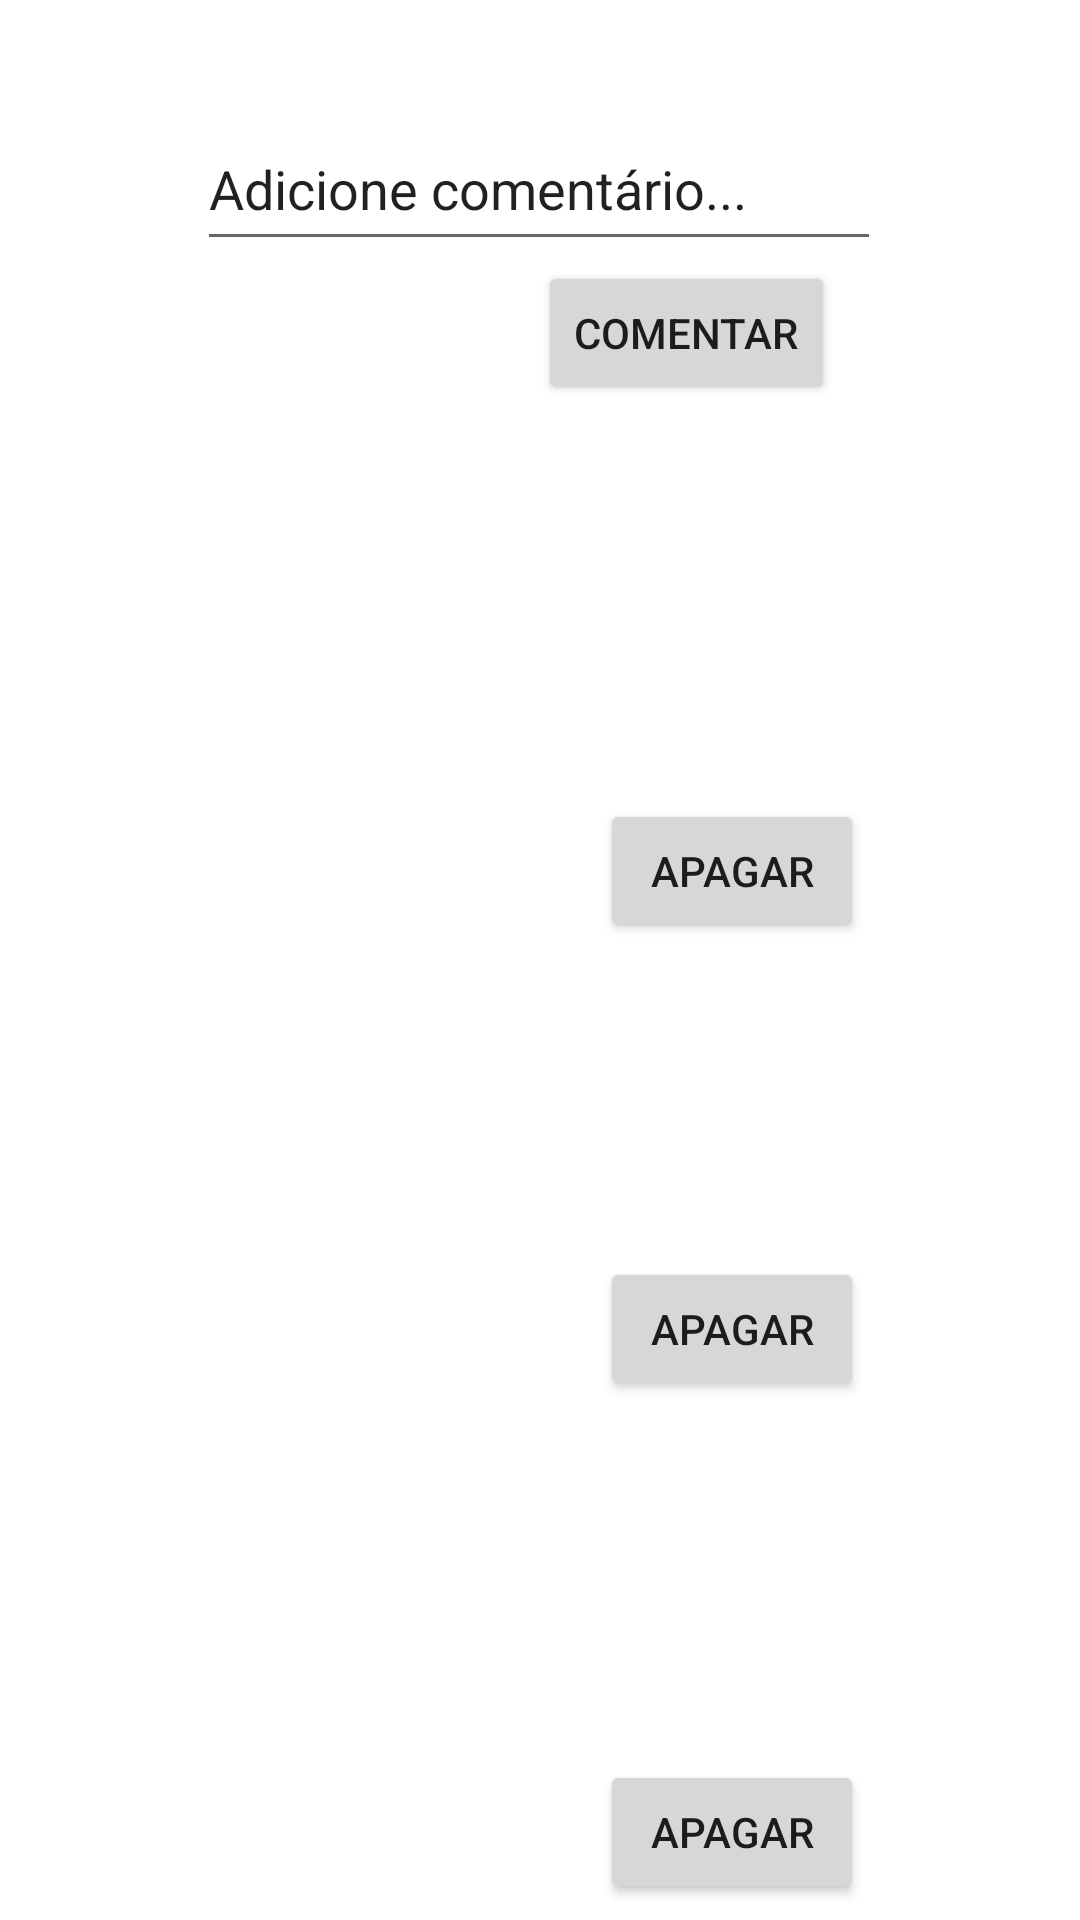

Reconstruct the res/layout file that produces this screen, plus the resources it refers to.
<!-- AndroidManifest.xml: application theme Theme.Anidroid -->
<!-- res/layout/activity_comentarios_anime2.xml -->
<?xml version="1.0" encoding="utf-8"?>
<androidx.constraintlayout.widget.ConstraintLayout xmlns:android="http://schemas.android.com/apk/res/android"
    xmlns:app="http://schemas.android.com/apk/res-auto"
    xmlns:tools="http://schemas.android.com/tools"
    android:id="@+id/constraintLayout"
    android:layout_width="match_parent"
    android:layout_height="match_parent"
    tools:context=".ComentariosAnime">

    <EditText
        android:id="@+id/Comentario1"
        android:layout_width="228dp"
        android:layout_height="51dp"
        android:ems="10"
        android:inputType="textPersonName"
        android:text="Adicione comentário..."
        app:layout_constraintBottom_toBottomOf="parent"
        app:layout_constraintEnd_toEndOf="parent"
        app:layout_constraintHorizontal_bias="0.497"
        app:layout_constraintStart_toStartOf="parent"
        app:layout_constraintTop_toTopOf="parent"
        app:layout_constraintVertical_bias="0.061" />

    <TextView
        android:id="@+id/User2"
        android:layout_width="wrap_content"
        android:layout_height="wrap_content"
        app:layout_constraintBottom_toBottomOf="parent"
        app:layout_constraintEnd_toEndOf="parent"
        app:layout_constraintHorizontal_bias="0.044"
        app:layout_constraintStart_toStartOf="parent"
        app:layout_constraintTop_toTopOf="parent"
        app:layout_constraintVertical_bias="0.248" />

    <TextView
        android:id="@+id/User3"
        android:layout_width="wrap_content"
        android:layout_height="wrap_content"
        app:layout_constraintBottom_toBottomOf="parent"
        app:layout_constraintEnd_toEndOf="parent"
        app:layout_constraintHorizontal_bias="0.042"
        app:layout_constraintStart_toStartOf="parent"
        app:layout_constraintTop_toTopOf="parent" />

    <Button
        android:id="@+id/addComment"
        android:layout_width="wrap_content"
        android:layout_height="wrap_content"
        android:text="Comentar"
        app:layout_constraintBottom_toBottomOf="parent"
        app:layout_constraintEnd_toEndOf="parent"
        app:layout_constraintHorizontal_bias="0.687"
        app:layout_constraintStart_toStartOf="parent"
        app:layout_constraintTop_toTopOf="parent"
        app:layout_constraintVertical_bias="0.147" />

    <TextView
        android:id="@+id/User4"
        android:layout_width="wrap_content"
        android:layout_height="wrap_content"
        app:layout_constraintBottom_toBottomOf="parent"
        app:layout_constraintEnd_toEndOf="parent"
        app:layout_constraintHorizontal_bias="0.042"
        app:layout_constraintStart_toStartOf="parent"
        app:layout_constraintTop_toTopOf="parent"
        app:layout_constraintVertical_bias="0.764" />

    <TextView
        android:id="@+id/Comment1"
        android:layout_width="265dp"
        android:layout_height="102dp"
        app:layout_constraintBottom_toBottomOf="parent"
        app:layout_constraintEnd_toEndOf="parent"
        app:layout_constraintStart_toStartOf="parent"
        app:layout_constraintTop_toTopOf="parent"
        app:layout_constraintVertical_bias="0.327" />

    <TextView
        android:id="@+id/Comment2"
        android:layout_width="263dp"
        android:layout_height="100dp"
        app:layout_constraintBottom_toBottomOf="parent"
        app:layout_constraintEnd_toEndOf="parent"
        app:layout_constraintStart_toStartOf="parent"
        app:layout_constraintTop_toTopOf="parent"
        app:layout_constraintVertical_bias="0.608" />

    <TextView
        android:id="@+id/Comment3"
        android:layout_width="266dp"
        android:layout_height="104dp"
        app:layout_constraintBottom_toBottomOf="parent"
        app:layout_constraintEnd_toEndOf="parent"
        app:layout_constraintHorizontal_bias="0.503"
        app:layout_constraintStart_toStartOf="parent"
        app:layout_constraintTop_toTopOf="parent"
        app:layout_constraintVertical_bias="0.913" />

    <Button
        android:id="@+id/btnDeleteCom"
        android:layout_width="wrap_content"
        android:layout_height="wrap_content"
        android:text="Apagar"
        app:layout_constraintBottom_toBottomOf="parent"
        app:layout_constraintEnd_toEndOf="parent"
        app:layout_constraintHorizontal_bias="0.735"
        app:layout_constraintStart_toStartOf="parent"
        app:layout_constraintTop_toTopOf="parent"
        app:layout_constraintVertical_bias="0.45" />

    <Button
        android:id="@+id/btnDeleteCom2"
        android:layout_width="wrap_content"
        android:layout_height="wrap_content"
        android:text="Apagar"
        app:layout_constraintBottom_toBottomOf="parent"
        app:layout_constraintEnd_toEndOf="parent"
        app:layout_constraintHorizontal_bias="0.72"
        app:layout_constraintStart_toStartOf="@+id/User3"
        app:layout_constraintTop_toTopOf="parent"
        app:layout_constraintVertical_bias="0.708" />

    <Button
        android:id="@+id/btnDeleteCom3"
        android:layout_width="wrap_content"
        android:layout_height="wrap_content"
        android:text="Apagar"
        app:layout_constraintBottom_toBottomOf="parent"
        app:layout_constraintEnd_toEndOf="parent"
        app:layout_constraintHorizontal_bias="0.735"
        app:layout_constraintStart_toStartOf="parent"
        app:layout_constraintTop_toTopOf="parent"
        app:layout_constraintVertical_bias="0.991" />

</androidx.constraintlayout.widget.ConstraintLayout>
<!-- resources referenced by this layout -->
<resources>
  <style name="Theme.Anidroid" parent="Theme.MaterialComponents.DayNight.DarkActionBar">
          
          <item name="colorPrimary">@color/purple_500</item>
          <item name="colorPrimaryVariant">@color/purple_700</item>
          <item name="colorOnPrimary">@color/white</item>
          
          <item name="colorSecondary">@color/teal_200</item>
          <item name="colorSecondaryVariant">@color/teal_700</item>
          <item name="colorOnSecondary">@color/black</item>
          
          <item name="android:statusBarColor" tools:targetApi="l">?attr/colorPrimaryVariant</item>
          
      </style>
  <!-- not gathered from this repository: default colours our renderer supplied (Android Studio template values) -->
  <color name="purple_500">#FF6200EE</color>
  <color name="purple_700">#FF3700B3</color>
  <color name="teal_200">#FF03DAC5</color>
  <color name="teal_700">#FF018786</color>
  <color name="black">#FF000000</color>
  <color name="white">#FFFFFFFF</color>
</resources>
